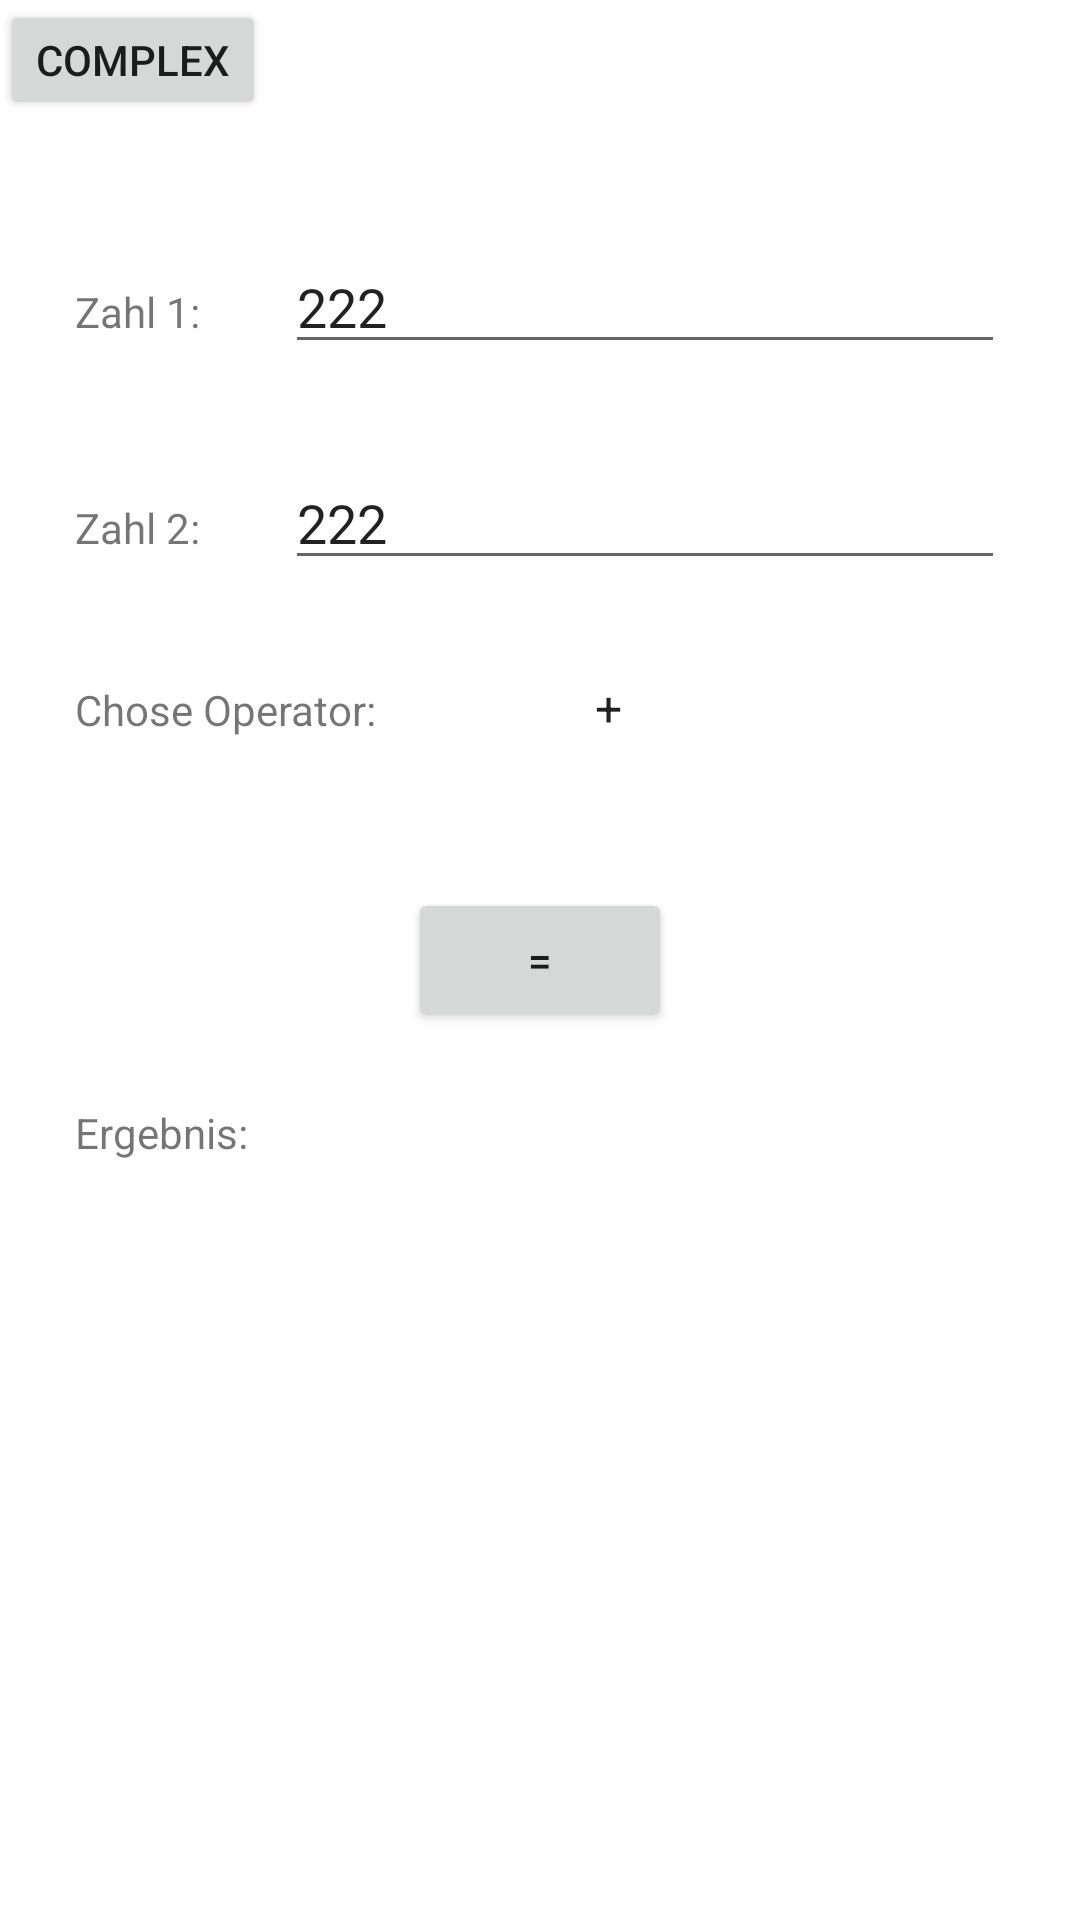

Reconstruct the res/layout file that produces this screen, plus the resources it refers to.
<!-- AndroidManifest.xml: application theme Theme.Taschenrechner -->
<!-- res/layout/activity_simple.xml -->
<?xml version="1.0" encoding="utf-8"?>
<LinearLayout xmlns:android="http://schemas.android.com/apk/res/android"
    xmlns:app="http://schemas.android.com/apk/res-auto"
    xmlns:tools="http://schemas.android.com/tools"
    android:layout_width="match_parent"
    android:layout_height="match_parent"
    tools:context=".SimpleActivity"
    android:orientation="vertical">


    <LinearLayout
        android:layout_width="match_parent"
        android:layout_height="0dp"
        android:layout_weight="2">

        <LinearLayout
            android:layout_width="0dp"
            android:layout_height="wrap_content"
            android:layout_weight="1">

            <Button
                android:layout_width="wrap_content"
                android:layout_height="40dp"
                android:text="Complex"
                android:onClick="changeToComplex"/>

        </LinearLayout>

    </LinearLayout>

    <LinearLayout
        android:layout_width="match_parent"
        android:layout_height="0dp"
        android:layout_weight="9"
        android:orientation="vertical">

        <LinearLayout
            android:layout_width="match_parent"
            android:layout_height="0dp"
            android:layout_weight="1">

            <TextView
                android:layout_width="wrap_content"
                android:layout_height="wrap_content"
                android:text="Zahl 1: "
                android:layout_marginLeft="25dp"
                android:layout_marginRight="25dp"/>

            <EditText
                android:id="@+id/numberOne"
                android:layout_width="match_parent"
                android:layout_height="wrap_content"
                android:text="222"
                android:inputType="number"
                android:layout_marginRight="25dp"/>


        </LinearLayout>

        <LinearLayout
            android:layout_width="match_parent"
            android:layout_height="0dp"
            android:layout_weight="1">

            <TextView
                android:layout_width="wrap_content"
                android:layout_height="wrap_content"
                android:text="Zahl 2: "
                android:layout_marginHorizontal="25dp"/>

            <EditText
                android:id="@+id/numberTwo"
                android:layout_width="match_parent"
                android:layout_height="wrap_content"
                android:text="222"
                android:inputType="number"
                android:layout_marginRight="25dp"/>

        </LinearLayout>

        <LinearLayout
            android:layout_width="match_parent"
            android:layout_height="0dp"
            android:layout_weight="1">


            <TextView
                android:layout_width="wrap_content"
                android:layout_height="wrap_content"
                android:text="Chose Operator: "
                android:layout_marginHorizontal="25dp"/>

            <Spinner
                android:id="@+id/operSpinner
"
                android:layout_width="match_parent"
                android:layout_height="wrap_content"
                android:entries="@array/operators"
                android:spinnerMode="dropdown"
                android:textAlignment="center"
                android:layout_marginRight="60dp"
                android:backgroundTint="@color/white"/>

        </LinearLayout>

        <LinearLayout
            android:layout_width="match_parent"
            android:layout_height="0dp"
            android:layout_weight="1"
            android:orientation="vertical">

            <Button
                android:layout_width="wrap_content"
                android:layout_height="wrap_content"
                android:text="="
                android:layout_gravity="center"
                />

        </LinearLayout>

        <LinearLayout
            android:layout_width="match_parent"
            android:layout_height="0dp"
            android:layout_weight="1">

            <TextView
                android:layout_width="wrap_content"
                android:layout_height="wrap_content"
                android:text="Ergebnis: "
                android:layout_marginLeft="25dp"
                android:layout_marginRight="5dp"
                android:onClick="calculateOnClick"/>


            <TextView
                android:id="@+id/result"
                android:layout_width="match_parent"
                android:layout_height="wrap_content"
                android:layout_marginRight="25dp"/>

        </LinearLayout>


    </LinearLayout>

    <LinearLayout
        android:layout_width="match_parent"
        android:layout_height="0dp"
        android:layout_weight="5">

    </LinearLayout>


</LinearLayout>
<!-- resources referenced by this layout -->
<resources>
  <string-array name="operators">
          <item>+</item>
          <item>-</item>
          <item>*</item>
          <item>/</item>
          <item>^</item>
      </string-array>
  <color name="white">#FFFFFFFF</color>
  <style name="Theme.Taschenrechner" parent="Theme.MaterialComponents.DayNight.DarkActionBar">
          
          <item name="colorPrimary">@color/numberColor</item>
          <item name="colorPrimaryVariant">@color/purple_700</item>
          <item name="colorOnPrimary">@color/white</item>
          
          <item name="colorSecondary">@color/teal_200</item>
          <item name="colorSecondaryVariant">@color/teal_700</item>
          <item name="colorOnSecondary">@color/black</item>
          
          <item name="android:statusBarColor" tools:targetApi="l">?attr/colorPrimaryVariant</item>
          
      </style>
  <color name="numberColor">#888888</color>
  <color name="purple_700">#FF3700B3</color>
  <color name="teal_200">#FF03DAC5</color>
  <color name="teal_700">#FF018786</color>
  <color name="black">#FF000000</color>
</resources>
